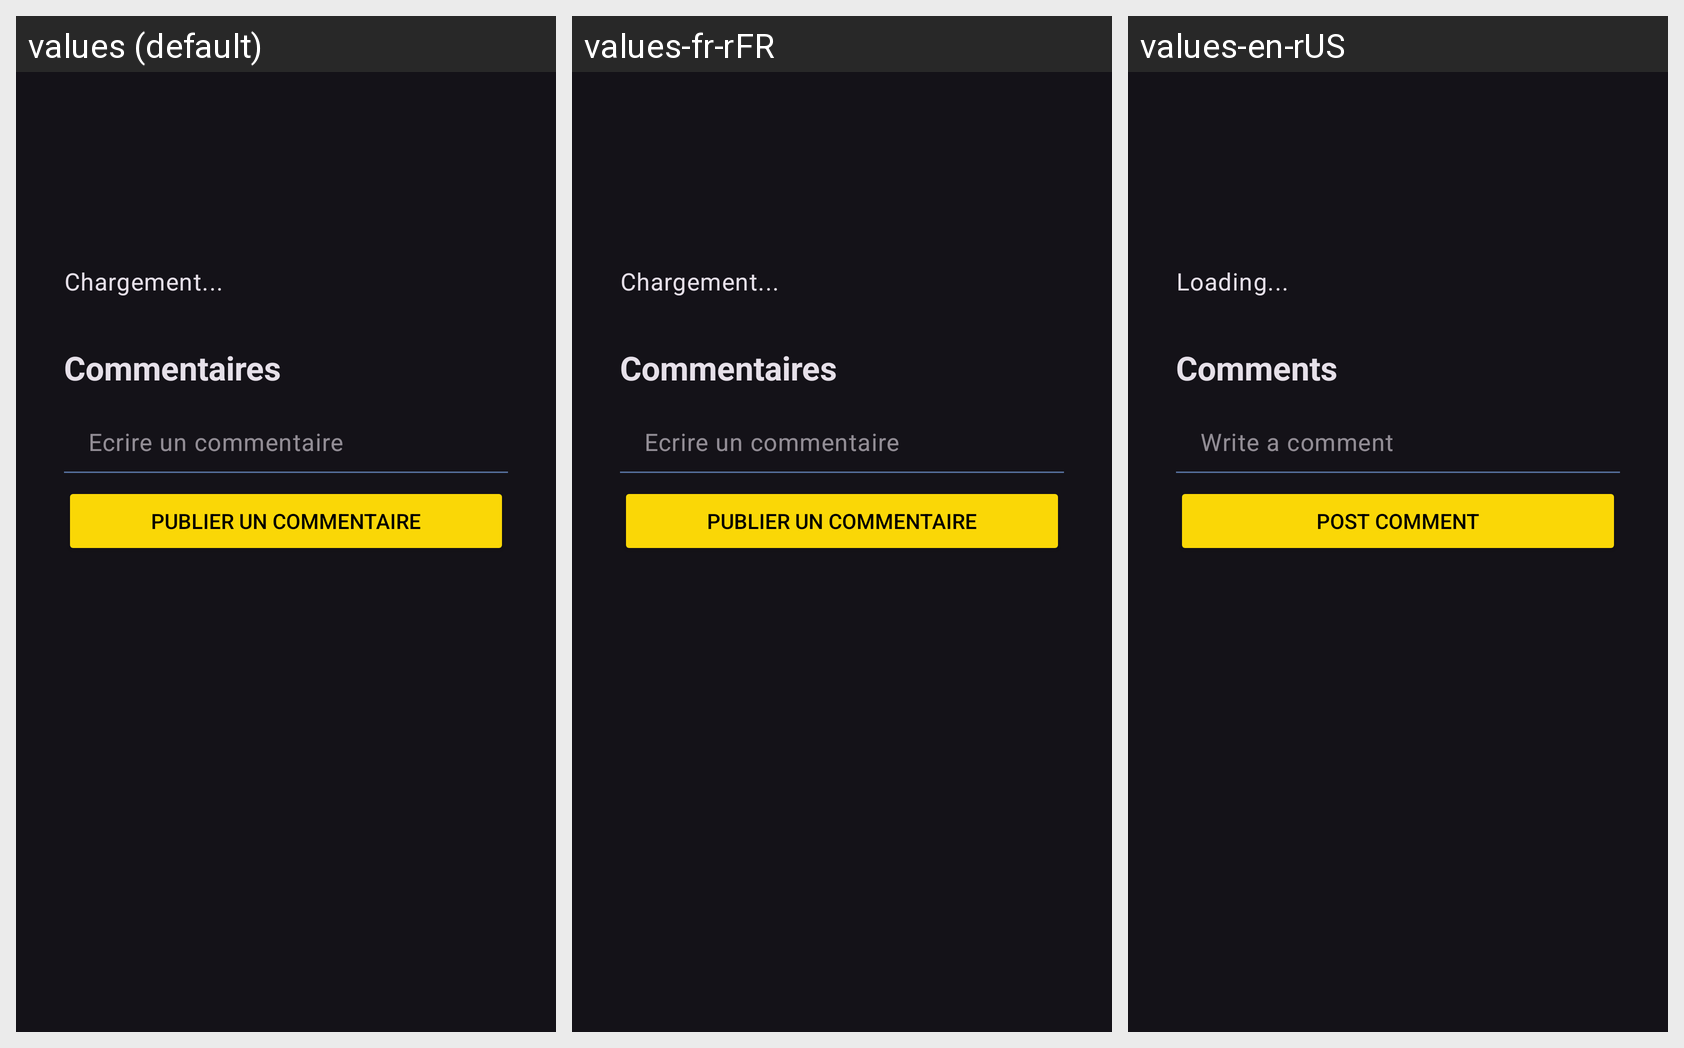

Locale-by-locale string values for the Android screen shown in this grid:
Android screen res/layout/activity_view_post.xml rendered under 3 locales, left to right: values (default), values-fr-rFR, values-en-rUS. Device: Nexus 5 (rendered at 1080×1920; each locale shown at half size, 540×960, under a caption strip naming it); theme Theme.Mobile_app.
Strings drawn on this screen, with the default value and each locale's value (text and hints the layout hard-codes, and strings that could not be matched under every locale, appear in the picture but are not listed):

ui_loading
  values: Chargement...
  values-fr-rFR: Chargement...
  values-en-rUS: Loading...

ui_comments
  values: Commentaires
  values-fr-rFR: Commentaires
  values-en-rUS: Comments

ui_writeComment
  values: Ecrire un commentaire
  values-fr-rFR: Ecrire un commentaire
  values-en-rUS: Write a comment

ui_postComment
  values: Publier un commentaire
  values-fr-rFR: Publier un commentaire
  values-en-rUS: Post comment
